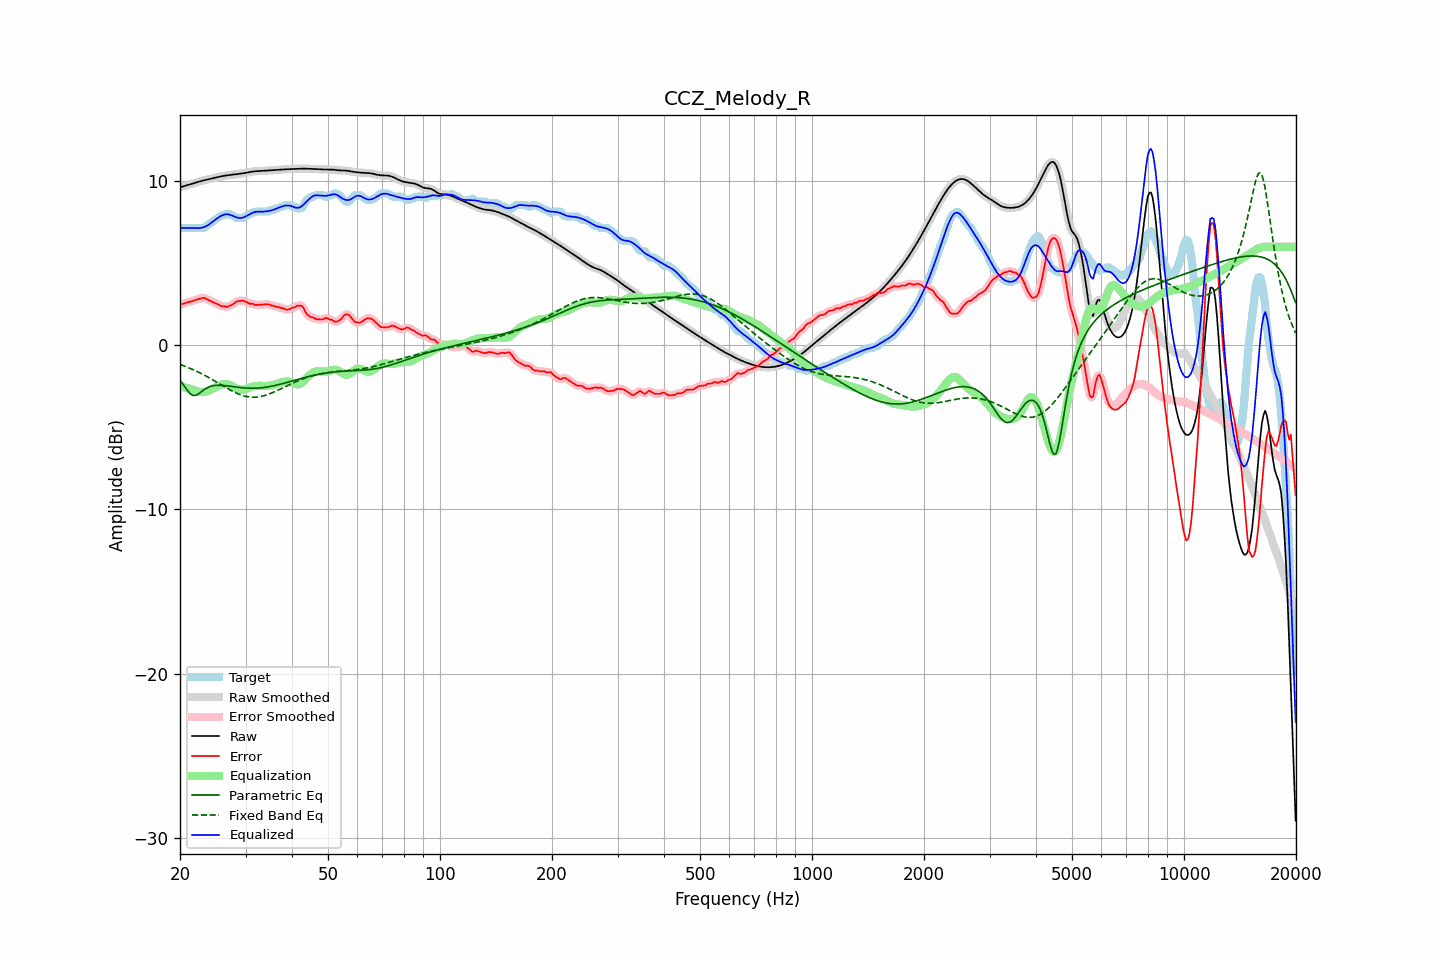

Data behind this chart, as committed beside it:
frequency, raw, error, smoothed, error_smoothed, equalization, parametric_eq, fixed_band_eq, equalized_raw, equalized_smoothed, target
20.00, 9.62, 2.47, 9.62, 2.47, -2.47, -2.12, -1.17, 7.15, 7.15, 7.15
20.20, 9.65, 2.50, 9.65, 2.50, -2.50, -2.25, -1.20, 7.15, 7.15, 7.15
20.40, 9.68, 2.53, 9.68, 2.53, -2.53, -2.39, -1.24, 7.15, 7.15, 7.15
20.61, 9.71, 2.56, 9.71, 2.56, -2.56, -2.53, -1.28, 7.15, 7.15, 7.15
20.81, 9.74, 2.59, 9.74, 2.59, -2.59, -2.67, -1.31, 7.15, 7.15, 7.15
21.02, 9.77, 2.62, 9.77, 2.62, -2.62, -2.80, -1.35, 7.15, 7.15, 7.15
21.23, 9.80, 2.65, 9.80, 2.65, -2.65, -2.92, -1.39, 7.15, 7.15, 7.15
21.44, 9.83, 2.68, 9.83, 2.68, -2.68, -2.99, -1.44, 7.15, 7.15, 7.15
21.66, 9.86, 2.71, 9.86, 2.71, -2.71, -3.06, -1.48, 7.15, 7.15, 7.15
21.87, 9.89, 2.74, 9.89, 2.74, -2.75, -3.05, -1.52, 7.14, 7.14, 7.15
22.09, 9.92, 2.77, 9.92, 2.77, -2.78, -3.05, -1.57, 7.14, 7.14, 7.15
22.31, 9.95, 2.80, 9.95, 2.80, -2.81, -2.99, -1.61, 7.14, 7.14, 7.15
22.54, 9.98, 2.83, 9.98, 2.83, -2.84, -2.93, -1.66, 7.14, 7.14, 7.15
22.76, 10.00, 2.86, 10.00, 2.86, -2.85, -2.85, -1.71, 7.15, 7.15, 7.15
22.99, 10.03, 2.88, 10.03, 2.88, -2.85, -2.77, -1.76, 7.17, 7.17, 7.15
23.22, 10.05, 2.90, 10.05, 2.88, -2.85, -2.70, -1.81, 7.21, 7.21, 7.16
23.45, 10.08, 2.84, 10.08, 2.85, -2.83, -2.64, -1.86, 7.25, 7.25, 7.23
23.69, 10.10, 2.79, 10.10, 2.80, -2.80, -2.59, -1.92, 7.30, 7.30, 7.31
23.92, 10.12, 2.74, 10.12, 2.74, -2.76, -2.54, -1.97, 7.36, 7.36, 7.38
24.16, 10.14, 2.70, 10.14, 2.70, -2.71, -2.51, -2.03, 7.43, 7.43, 7.44
24.40, 10.17, 2.65, 10.17, 2.65, -2.66, -2.48, -2.08, 7.51, 7.51, 7.52
24.65, 10.19, 2.60, 10.19, 2.61, -2.61, -2.46, -2.14, 7.58, 7.58, 7.59
24.89, 10.21, 2.57, 10.21, 2.57, -2.56, -2.44, -2.20, 7.66, 7.66, 7.65
25.14, 10.24, 2.53, 10.24, 2.52, -2.51, -2.44, -2.26, 7.73, 7.73, 7.71
25.39, 10.26, 2.48, 10.26, 2.47, -2.47, -2.43, -2.32, 7.79, 7.79, 7.78
25.65, 10.28, 2.42, 10.28, 2.42, -2.43, -2.44, -2.37, 7.85, 7.85, 7.86
25.91, 10.30, 2.38, 10.30, 2.39, -2.40, -2.44, -2.43, 7.91, 7.91, 7.93
26.16, 10.32, 2.37, 10.32, 2.37, -2.37, -2.45, -2.49, 7.95, 7.95, 7.95
26.43, 10.34, 2.38, 10.34, 2.35, -2.36, -2.46, -2.55, 7.97, 7.97, 7.96
26.69, 10.35, 2.33, 10.35, 2.36, -2.37, -2.47, -2.60, 7.99, 7.99, 8.02
26.96, 10.37, 2.36, 10.37, 2.37, -2.39, -2.48, -2.66, 7.98, 7.98, 8.01
27.23, 10.38, 2.43, 10.38, 2.40, -2.42, -2.49, -2.71, 7.96, 7.96, 7.95
27.50, 10.39, 2.44, 10.39, 2.45, -2.47, -2.51, -2.77, 7.92, 7.92, 7.95
27.77, 10.40, 2.51, 10.40, 2.51, -2.52, -2.52, -2.82, 7.88, 7.88, 7.89
28.05, 10.41, 2.57, 10.41, 2.58, -2.57, -2.53, -2.86, 7.84, 7.84, 7.84
28.33, 10.42, 2.66, 10.42, 2.64, -2.62, -2.55, -2.91, 7.80, 7.80, 7.77
28.62, 10.43, 2.68, 10.43, 2.68, -2.66, -2.56, -2.95, 7.77, 7.77, 7.75
28.90, 10.45, 2.70, 10.45, 2.71, -2.69, -2.57, -2.99, 7.76, 7.76, 7.75
29.19, 10.46, 2.71, 10.46, 2.72, -2.70, -2.58, -3.03, 7.76, 7.76, 7.75
29.48, 10.48, 2.73, 10.48, 2.72, -2.70, -2.59, -3.06, 7.78, 7.78, 7.75
29.78, 10.49, 2.70, 10.49, 2.69, -2.68, -2.60, -3.09, 7.81, 7.81, 7.79
30.08, 10.51, 2.65, 10.51, 2.65, -2.65, -2.61, -3.11, 7.86, 7.86, 7.86
30.38, 10.53, 2.60, 10.53, 2.60, -2.62, -2.61, -3.13, 7.91, 7.91, 7.92
30.68, 10.55, 2.55, 10.55, 2.56, -2.58, -2.62, -3.15, 7.97, 7.97, 7.99
30.99, 10.57, 2.52, 10.57, 2.54, -2.55, -2.62, -3.16, 8.02, 8.02, 8.05
31.30, 10.58, 2.53, 10.58, 2.51, -2.52, -2.62, -3.16, 8.07, 8.07, 8.05
31.61, 10.60, 2.50, 10.60, 2.49, -2.49, -2.62, -3.17, 8.10, 8.10, 8.10
31.93, 10.61, 2.46, 10.60, 2.47, -2.48, -2.61, -3.16, 8.13, 8.13, 8.15
32.24, 10.61, 2.46, 10.61, 2.46, -2.47, -2.61, -3.16, 8.14, 8.14, 8.15
32.57, 10.61, 2.47, 10.61, 2.46, -2.47, -2.60, -3.14, 8.14, 8.14, 8.15
32.89, 10.62, 2.47, 10.62, 2.47, -2.47, -2.60, -3.13, 8.14, 8.15, 8.15
33.22, 10.62, 2.47, 10.62, 2.47, -2.48, -2.59, -3.10, 8.14, 8.14, 8.15
33.55, 10.63, 2.48, 10.63, 2.48, -2.48, -2.58, -3.08, 8.15, 8.15, 8.15
33.89, 10.64, 2.49, 10.64, 2.49, -2.48, -2.56, -3.05, 8.15, 8.15, 8.15
34.23, 10.64, 2.50, 10.64, 2.50, -2.48, -2.55, -3.02, 8.16, 8.16, 8.15
34.57, 10.65, 2.50, 10.65, 2.49, -2.47, -2.53, -2.98, 8.18, 8.18, 8.15
34.92, 10.66, 2.47, 10.66, 2.47, -2.46, -2.51, -2.95, 8.20, 8.20, 8.19
35.27, 10.67, 2.42, 10.67, 2.44, -2.44, -2.50, -2.91, 8.23, 8.23, 8.25
35.62, 10.67, 2.42, 10.67, 2.40, -2.42, -2.48, -2.87, 8.26, 8.26, 8.25
35.97, 10.68, 2.38, 10.68, 2.38, -2.39, -2.45, -2.82, 8.29, 8.29, 8.30
... 635 more rows
